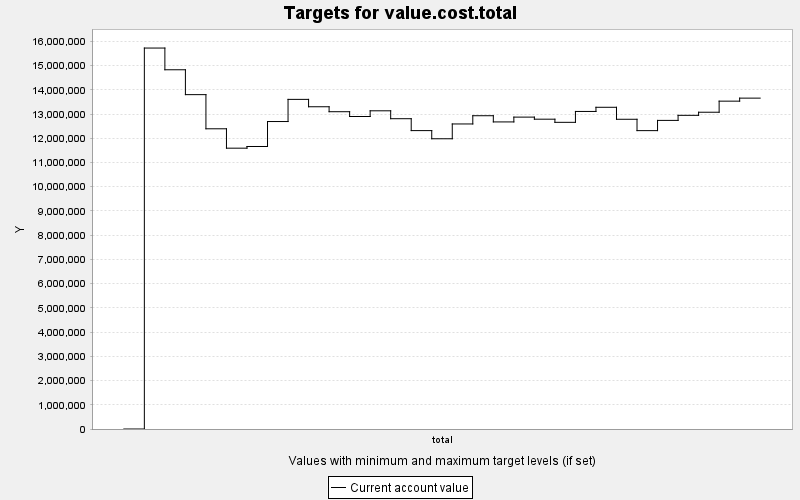

The file beside this chart, header and first rows:
TARGET, PERIOD, YEAR, PERIODWIDTH, MINIMUM, MAXIMUM, MINWEIGHT, MAXWEIGHT, CURRENT, SUMMARY
value.cost.total, 0, 0, 10.0, 0.0, 10000, 1.0, 1.0, 0.0, 0.0
value.cost.total, 1, 10, 10.0, 0.0, 10000, 1.0, 1.0, 1.5722571E7, 0.0
value.cost.total, 2, 20, 10.0, 0.0, 10000, 1.0, 1.0, 1.4826132E7, 0.0
value.cost.total, 3, 30, 10.0, 0.0, 10000, 1.0, 1.0, 1.3799711E7, 0.0
value.cost.total, 4, 40, 10.0, 0.0, 10000, 1.0, 1.0, 1.2390389E7, 0.0
value.cost.total, 5, 50, 10.0, 0.0, 10000, 1.0, 1.0, 1.1590267E7, 0.0
value.cost.total, 6, 60, 10.0, 0.0, 10000, 1.0, 1.0, 1.1659705E7, 0.0
value.cost.total, 7, 70, 10.0, 0.0, 10000, 1.0, 1.0, 1.2689705E7, 0.0
value.cost.total, 8, 80, 10.0, 0.0, 10000, 1.0, 1.0, 1.3604254E7, 0.0
value.cost.total, 9, 90, 10.0, 0.0, 10000, 1.0, 1.0, 1.3299697E7, 0.0
value.cost.total, 10, 100, 10.0, 0.0, 10000, 1.0, 1.0, 1.3094959E7, 0.0
value.cost.total, 11, 110, 10.0, 0.0, 10000, 1.0, 1.0, 1.2897459E7, 0.0
value.cost.total, 12, 120, 10.0, 0.0, 10000, 1.0, 1.0, 1.3132615E7, 0.0
value.cost.total, 13, 130, 10.0, 0.0, 10000, 1.0, 1.0, 1.2806488E7, 0.0
value.cost.total, 14, 140, 10.0, 0.0, 10000, 1.0, 1.0, 1.2315398E7, 0.0
value.cost.total, 15, 150, 10.0, 0.0, 10000, 1.0, 1.0, 1.1978796E7, 0.0
value.cost.total, 16, 160, 10.0, 0.0, 10000, 1.0, 1.0, 1.2589528E7, 0.0
value.cost.total, 17, 170, 10.0, 0.0, 10000, 1.0, 1.0, 1.2929412E7, 0.0
value.cost.total, 18, 180, 10.0, 0.0, 10000, 1.0, 1.0, 1.2673718E7, 0.0
value.cost.total, 19, 190, 10.0, 0.0, 10000, 1.0, 1.0, 1.2872069E7, 0.0
value.cost.total, 20, 200, 10.0, 0.0, 10000, 1.0, 1.0, 1.2786537E7, 0.0
value.cost.total, 21, 210, 10.0, 0.0, 10000, 1.0, 1.0, 1.2657013E7, 0.0
value.cost.total, 22, 220, 10.0, 0.0, 10000, 1.0, 1.0, 1.3106017E7, 0.0
value.cost.total, 23, 230, 10.0, 0.0, 10000, 1.0, 1.0, 1.3277861E7, 0.0
value.cost.total, 24, 240, 10.0, 0.0, 10000, 1.0, 1.0, 1.278323E7, 0.0
value.cost.total, 25, 250, 10.0, 0.0, 10000, 1.0, 1.0, 1.2314423E7, 0.0
value.cost.total, 26, 260, 10.0, 0.0, 10000, 1.0, 1.0, 1.2736787E7, 0.0
value.cost.total, 27, 270, 10.0, 0.0, 10000, 1.0, 1.0, 1.2945717E7, 0.0
value.cost.total, 28, 280, 10.0, 0.0, 10000, 1.0, 1.0, 1.3073688E7, 0.0
value.cost.total, 29, 290, 10.0, 0.0, 10000, 1.0, 1.0, 1.3530872E7, 0.0
value.cost.total, 30, 300, 10.0, 0.0, 10000, 1.0, 1.0, 1.3655633E7, 0.0
